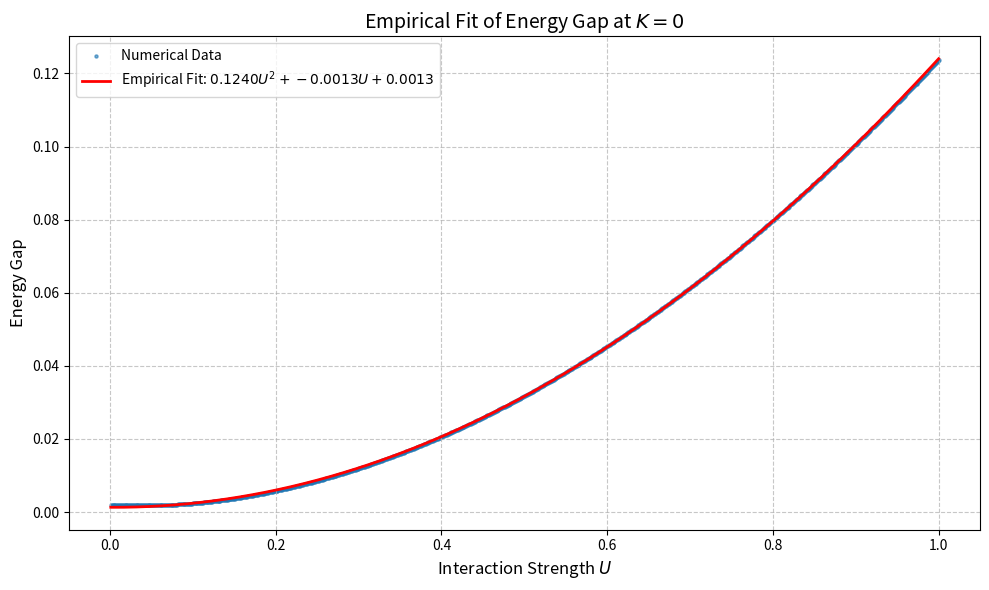

Source code (Python):
import numpy as np
import matplotlib.pyplot as plt
from scipy.optimize import curve_fit
#yo__yo
def compute_K0_block(L, t, U):
    K_index = 0
    momenta = 2 * np.pi * np.arange(L) / L  # Allowed momenta
    basis = []
    for n1 in range(L):
        n2 = (K_index - n1) % L
        basis.append(('↑↓', n1, n2))
    basis_size = len(basis)
    H_block = np.zeros((basis_size, basis_size))
    
    # Kinetic energy contribution
    for i in range(basis_size):
        sector, n1, n2 = basis[i]
        p1 = momenta[n1]
        p2 = momenta[n2]
        kinetic = -2 * t * (np.cos(p1) + np.cos(p2))
        H_block[i, i] = kinetic
    
    # Interaction contribution
    interaction = -U / L * np.ones((basis_size, basis_size))
    H_block += interaction
    
    eigenvalues = np.linalg.eigvalsh(H_block)
    return eigenvalues

# Parameters
L = 200
t = 1
U_values = np.linspace(0.001, 1, 900)  # Adjust U range as needed
energy_differences = []

# Compute energy gaps for each U
for U in U_values:
    evals = compute_K0_block(L, t, U)
    if len(evals) >= 2:
        gap = evals[1] - evals[0]
        energy_differences.append(gap)
    else:
        energy_differences.append(0)

# Define an empirical quadratic fit function (no theory assumed)
def empirical_fit(U, a, b, c):
    return a * U**2 + b * U + c  # Quadratic: aU² + bU + c

# Fit the data to the empirical function
params, covariance = curve_fit(empirical_fit, U_values, energy_differences)
a, b, c = params
print(f"Empirical fit coefficients: a = {a:.4f}, b = {b:.4f}, c = {c:.4f}")

# Generate the fitted curve
fitted_gap = empirical_fit(U_values, a, b, c)

# Plot
plt.figure(figsize=(10, 6))
plt.scatter(U_values, energy_differences, s=5, alpha=0.6, label='Numerical Data')
plt.plot(U_values, fitted_gap, 'r-', linewidth=2, label=f'Empirical Fit: ${a:.4f}U^2 + {b:.4f}U + {c:.4f}$')
plt.xlabel('Interaction Strength $U$', fontsize=12)
plt.ylabel('Energy Gap', fontsize=12)
plt.title('Empirical Fit of Energy Gap at $K=0$', fontsize=14)
plt.legend()
plt.grid(True, linestyle='--', alpha=0.7)
plt.tight_layout()
plt.show()
